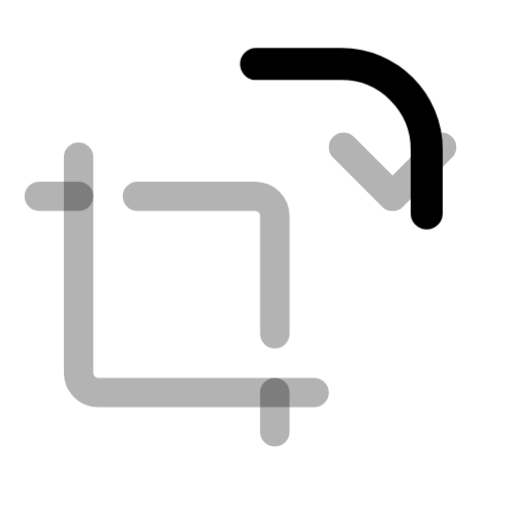
t = 0.00 s
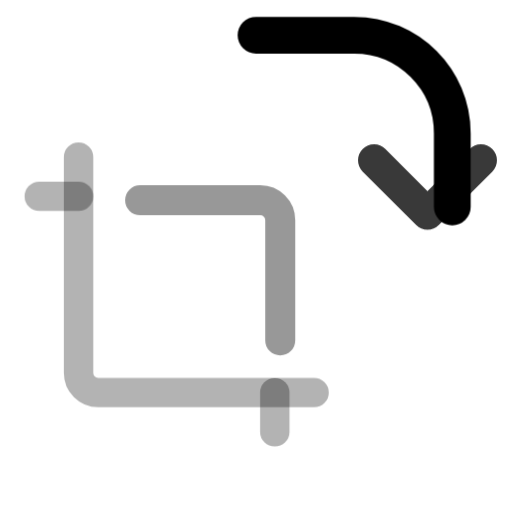
t = 0.20 s
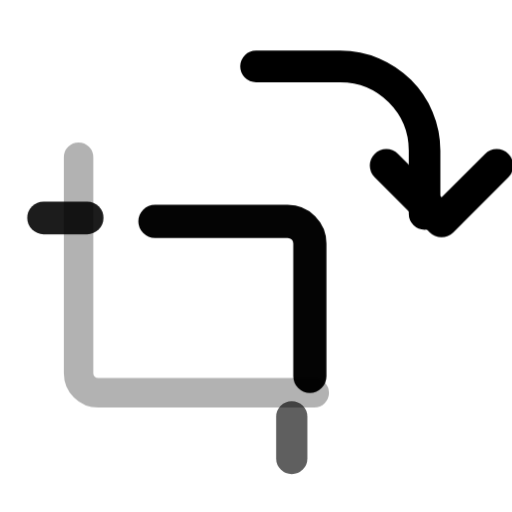
t = 0.40 s
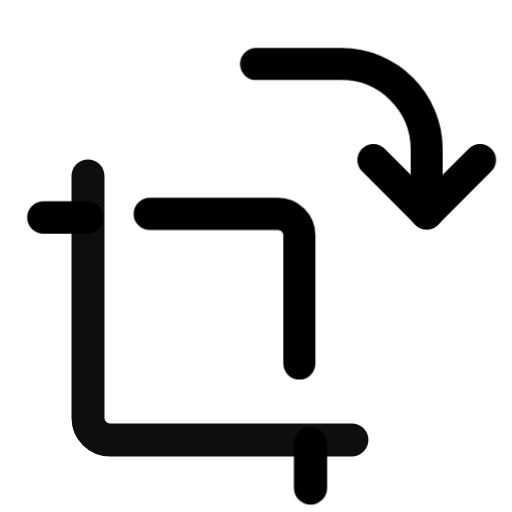
t = 0.60 s
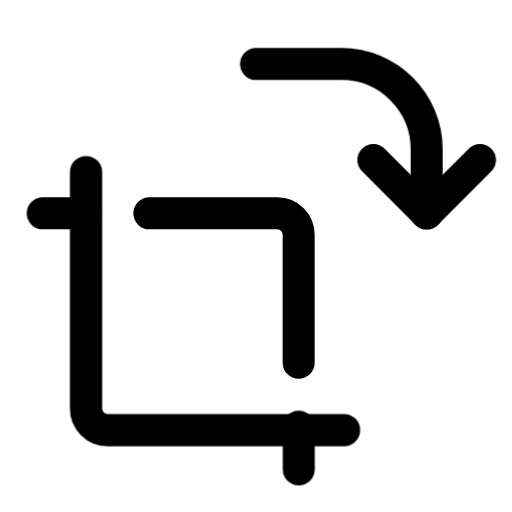
t = 0.80 s
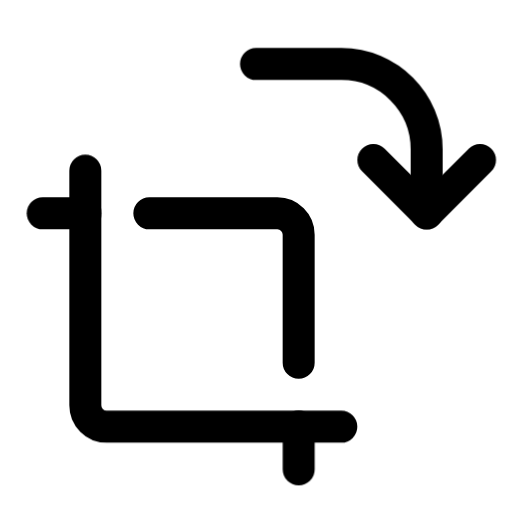
t = 1.00 s

The animated SVG that drew these frames (rendered in a browser with its animation timeline set to each time). Animation: 12 CSS @keyframes rules; one cycle of 1.00 s.

<svg
  xmlns="http://www.w3.org/2000/svg"
  width="24"
  height="24"
  viewBox="0 0 24 24"
  fill="none"
  stroke="currentColor"
  stroke-width="1.5"
  stroke-linecap="round"
  stroke-linejoin="round"
  overflow="visible"
  class="animated-iconoir animated-iconoir-crop-rotate-tr"
  role="img"
  aria-label="crop rotate tr"
>
  <title>crop rotate tr</title>
<style>
  .ai-delay-0 { --ai-delay: 0ms; }
  .ai-delay-1 { --ai-delay: 80ms; }
  .ai-delay-2 { --ai-delay: 160ms; }
  .ai-delay-3 { --ai-delay: 240ms; }
  .ai-delay-4 { --ai-delay: 320ms; }
  .ai-delay-5 { --ai-delay: 400ms; }
  .ai-delay-6 { --ai-delay: 480ms; }
  .ai-delay-7 { --ai-delay: 560ms; }

  .ai-primary { stroke: var(--animated-iconoir-primary, var(--ai-primary, currentColor)); }
  .ai-secondary { stroke: var(--animated-iconoir-secondary, var(--ai-secondary, currentColor)); }

  .ai-anim-fill {
    fill: currentColor;
    fill-opacity: 0;
    transition: fill-opacity 500ms ease var(--ai-delay, 0ms);
  }
  .animated-iconoir:hover .ai-anim-fill,
  .ai-icon-wrapper:hover .ai-anim-fill { fill-opacity: 0.18; }

  .ai-anim-draw { }
  .animated-iconoir:hover .ai-anim-draw,
  .ai-icon-wrapper:hover .ai-anim-draw { animation: ai-draw-in 600ms ease var(--ai-delay, 0ms) both; }
  @keyframes ai-draw-in { 0% { stroke-dashoffset: var(--ai-dash-len, 50); } 100% { stroke-dashoffset: 0; } }

  .ai-anim-draw-line { }
  .animated-iconoir:hover .ai-anim-draw-line,
  .ai-icon-wrapper:hover .ai-anim-draw-line { animation: ai-draw-line 500ms ease var(--ai-delay, 0ms) both; }
  @keyframes ai-draw-line { 0% { stroke-dashoffset: var(--ai-dash-len, 20); } 100% { stroke-dashoffset: 0; } }

  .ai-anim-fade { }
  .animated-iconoir:hover .ai-anim-fade,
  .ai-icon-wrapper:hover .ai-anim-fade { animation: ai-fade-pop 500ms ease var(--ai-delay, 0ms) both; }
  @keyframes ai-fade-pop { 0% { opacity: 0.3; transform: scale(0.92); } 60% { opacity: 1; transform: scale(1.04); } 100% { opacity: 1; transform: scale(1); } }

  .ai-anim-dot-appear { }
  .animated-iconoir:hover .ai-anim-dot-appear,
  .ai-icon-wrapper:hover .ai-anim-dot-appear { animation: ai-dot-pop 500ms ease 200ms both; }
  @keyframes ai-dot-pop { 0% { transform: scale(1); } 40% { transform: scale(0.3); } 70% { transform: scale(1.3); } 100% { transform: scale(1); } }

  .ai-anim-bar { transform-origin: center bottom; }
  .animated-iconoir:hover .ai-anim-bar,
  .ai-icon-wrapper:hover .ai-anim-bar { animation: ai-bar-grow 600ms cubic-bezier(0.34, 1.56, 0.64, 1) var(--ai-delay, 0ms) both; }
  @keyframes ai-bar-grow { 0% { transform: scaleY(0.2); } 60% { transform: scaleY(1.08); } 100% { transform: scaleY(1); } }

  .ai-anim-scale-pop { transform-origin: center; }
  .animated-iconoir:hover .ai-anim-scale-pop,
  .ai-icon-wrapper:hover .ai-anim-scale-pop { animation: ai-scale-pop 500ms cubic-bezier(0.34, 1.56, 0.64, 1) var(--ai-delay, 0ms) both; }
  @keyframes ai-scale-pop { 0% { transform: scale(1); } 40% { transform: scale(1.15); } 100% { transform: scale(1); } }

  .ai-anim-pulse-element { }
  .animated-iconoir:hover .ai-anim-pulse-element,
  .ai-icon-wrapper:hover .ai-anim-pulse-element { animation: ai-pulse 0.7s ease-in-out; }
  @keyframes ai-pulse { 0%, 100% { opacity: 1; } 50% { opacity: 0.3; } }

  .ai-anim-gear { transform-origin: 12px 12px; transition: transform 700ms cubic-bezier(0.34, 1.56, 0.64, 1) var(--ai-delay, 0ms); }
  .animated-iconoir:hover .ai-anim-gear,
  .ai-icon-wrapper:hover .ai-anim-gear { transform: rotate(var(--ai-rotation, 90deg)); }

  .ai-anim-nudge { transition: transform 500ms cubic-bezier(0.34, 1.56, 0.64, 1) var(--ai-delay, 0ms); }
  .animated-iconoir:hover .ai-anim-nudge,
  .ai-icon-wrapper:hover .ai-anim-nudge { transform: translate(var(--ai-tx, 0px), var(--ai-ty, 0px)); }

  .ai-anim-bell-ring { transform-origin: 12px 3px; }
  .animated-iconoir:hover .ai-anim-bell-ring,
  .ai-icon-wrapper:hover .ai-anim-bell-ring { animation: ai-bell-ring 0.7s ease; }
  @keyframes ai-bell-ring { 0% { transform: rotate(0deg); } 12% { transform: rotate(14deg); } 24% { transform: rotate(-12deg); } 36% { transform: rotate(8deg); } 48% { transform: rotate(-5deg); } 60% { transform: rotate(2deg); } 100% { transform: rotate(0deg); } }

  .ai-anim-heart-beat { transform-origin: 12px 13px; }
  .animated-iconoir:hover .ai-anim-heart-beat,
  .ai-icon-wrapper:hover .ai-anim-heart-beat { animation: ai-heart-beat 0.8s ease; }
  @keyframes ai-heart-beat { 0% { transform: scale(1); } 15% { transform: scale(1.2); } 30% { transform: scale(1); } 45% { transform: scale(1.15); } 60% { transform: scale(1); } }

  .ai-anim-rocket-lift { transition: transform 500ms cubic-bezier(0.34, 1.56, 0.64, 1) var(--ai-delay, 0ms); }
  .animated-iconoir:hover .ai-anim-rocket-lift,
  .ai-icon-wrapper:hover .ai-anim-rocket-lift { transform: translate(1px, -1.5px); }

  .ai-anim-handle-lift { transition: transform 500ms ease var(--ai-delay, 0ms); }
  .animated-iconoir:hover .ai-anim-handle-lift,
  .ai-icon-wrapper:hover .ai-anim-handle-lift { transform: translateY(-1.5px); }

  .ai-anim-page-turn { transform-origin: left center; transition: transform 500ms ease var(--ai-delay, 0ms); }
  .animated-iconoir:hover .ai-anim-page-turn,
  .ai-icon-wrapper:hover .ai-anim-page-turn { transform: rotateY(-12deg); }

  .ai-anim-menu-line { transform-origin: left center; transition: transform 400ms ease var(--ai-delay, 0ms); }
  .animated-iconoir:hover .ai-anim-menu-line,
  .ai-icon-wrapper:hover .ai-anim-menu-line { transform: scaleX(var(--ai-scale-x, 0.7)); }

  .ai-anim-mail-flap { transform-origin: center top; }
  .animated-iconoir:hover .ai-anim-mail-flap,
  .ai-icon-wrapper:hover .ai-anim-mail-flap { animation: ai-mail-flap 700ms ease var(--ai-delay, 0ms) both; }
  @keyframes ai-mail-flap { 0% { transform: rotateX(0deg); } 40% { transform: rotateX(-30deg); } 70% { transform: rotateX(5deg); } 100% { transform: rotateX(0deg); } }

  .ai-anim-shake { transform-origin: center; }
  .animated-iconoir:hover .ai-anim-shake,
  .ai-icon-wrapper:hover .ai-anim-shake { animation: ai-shake 600ms ease var(--ai-delay, 0ms) both; }
  @keyframes ai-shake { 0% { transform: translateX(0) rotate(0deg); } 15% { transform: translateX(-1.5px) rotate(-3deg); } 30% { transform: translateX(1.5px) rotate(3deg); } 45% { transform: translateX(-1px) rotate(-2deg); } 60% { transform: translateX(1px) rotate(2deg); } 75% { transform: translateX(-0.5px) rotate(-1deg); } 100% { transform: translateX(0) rotate(0deg); } }

  .ai-anim-spin { transform-origin: 12px 12px; }
  .animated-iconoir:hover .ai-anim-spin,
  .ai-icon-wrapper:hover .ai-anim-spin { animation: ai-spin 700ms cubic-bezier(0.4, 0, 0.2, 1) var(--ai-delay, 0ms) both; }
  @keyframes ai-spin { 0% { transform: rotate(0deg); } 100% { transform: rotate(360deg); } }
</style>
  <path d="M20 10V7C20 4.79086 18.2091 3 16 3H12" stroke="currentColor" stroke-linecap="round" stroke-linejoin="round" class="ai-primary ai-anim-scale-pop ai-delay-0" />
  <path d="M22.5 7.5L20 10L17.5 7.5" stroke="currentColor" stroke-linecap="round" stroke-linejoin="round" class="ai-secondary ai-anim-fade ai-delay-1" />
  <path d="M14 17L14 11C14 10.4477 13.5523 10 13 10L7 10" stroke="currentColor" stroke-linecap="round" stroke-linejoin="round" class="ai-secondary ai-anim-fade ai-delay-2" />
  <path d="M2 10H4" stroke="currentColor" stroke-linecap="round" stroke-linejoin="round" class="ai-secondary ai-anim-fade ai-delay-3" />
  <path d="M14 22V20" stroke="currentColor" stroke-linecap="round" stroke-linejoin="round" class="ai-secondary ai-anim-fade ai-delay-4" />
  <path d="M4 8L4 19C4 19.5523 4.44772 20 5 20L16 20" stroke="currentColor" stroke-linecap="round" stroke-linejoin="round" class="ai-secondary ai-anim-fade ai-delay-5" />
</svg>
